Photos from the image-classification dataset "dataset" in the GitHub repository Anshumaankhare2403/AI-Based-Plant-Disease-Detection-System. Its 14 classes are: apple apple scab, apple black rot, apple healthy, corn common rust, corn northern leaf blight, corn healthy, grape black rot, grape healthy, potato early blight, potato late blight, potato healthy, tomato early blight, tomato late blight, tomato healthy.

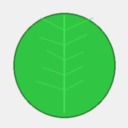
Label: grape healthy

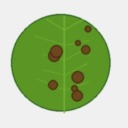
Label: tomato early blight

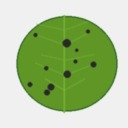
Label: apple apple scab

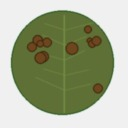
Label: potato early blight

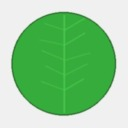
Label: apple healthy

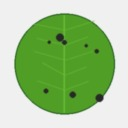
Label: grape black rot
